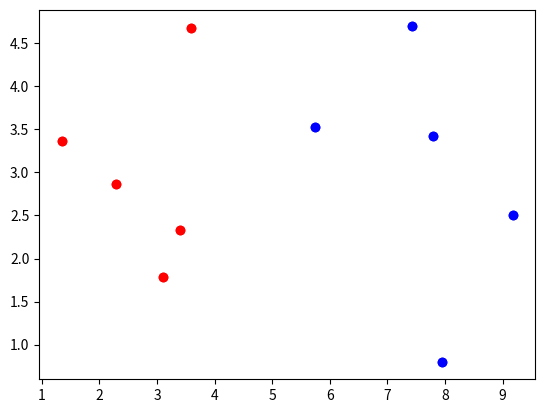

Write Python code to recreate this figure.
print("Naive bayes algorithm")
import csv

import matplotlib.pyplot as plt

def getData():
    # Buka File CSV lalu return kan menjadi array
    with open('datasets/iris.csv') as csv_file:
        csv_reader = csv.reader(csv_file, delimiter=',')
        return list(csv_reader)


# Step 1: Separate By Class.

def separate_by_class(dataset):
	separated = dict()
	for i in range(len(dataset)):
		vector = dataset[i]
		class_value = vector[-1]
		if (class_value not in separated):
			separated[class_value] = list()
		separated[class_value].append(vector)
	return separated


# data = getData()
data = [
    [3.393533211, 2.331273381,0],
    [3.110073483, 1.781539638,0],
    [1.343808831, 3.368360954,0],
    [3.582294042, 4.67917911,0],
    [2.280362439, 2.866990263,0],
    [7.423436942, 4.696522875,1],
    [5.745051997, 3.533989803,1],
    [9.172168622, 2.511101045,1],
    [7.792783481, 3.424088941,1],
    [7.939820817, 0.791637231,1],
    [3.393533211, 2.331273381,0],
    [3.110073483, 1.781539638,0],
    [1.343808831, 3.368360954,0],
    [3.582294042, 4.67917911,0],
    [2.280362439, 2.866990263,0],
    [7.423436942, 4.696522875,1],
    [5.745051997, 3.533989803,1],
    [9.172168622, 2.511101045,1],
    [7.792783481, 3.424088941,1],
    [7.939820817, 0.791637231,1]
]

separated = separate_by_class(data)
for label in separated:
    print(label)
    for row in separated[label]:
        if(label==1):
            plt.plot(row[0],row[1],"bo")
        else:
            plt.plot(row[0],row[1],"ro")
        print(row)

plt.show()

# Step 2: Summarize Dataset.

def mean(numbers):
	return sum(numbers)/float(len(numbers))

from math import sqrt
 
# Calculate the standard deviation of a list of numbers
def stdev(numbers):
	avg = mean(numbers)
	variance = sum([(x-avg)**2 for x in numbers]) / float(len(numbers)-1)
	return sqrt(variance)

# Calculate the mean, stdev and count for each column in a dataset
def summarize_dataset(dataset):
	summaries = [(mean(column), stdev(column), len(column)) for column in zip(*dataset)]
	del(summaries[-1])
	return summaries

summary = summarize_dataset(data)
# print(summary)

# Step 3: Summarize Data By Class.
 

# # Split dataset by class then calculate statistics for each row
# def summarize_by_class(dataset):
# 	separated = separate_by_class(dataset)
# 	summaries = dict()
# 	for class_value, rows in separated.items():
# 		summaries[class_value] = summarize_dataset(rows)
# 	return summaries
 
# # Test summarizing by class
# dataset = [[3.393533211,2.331273381,0],
# 	[3.110073483,1.781539638,0],
# 	[1.343808831,3.368360954,0],
# 	[3.582294042,4.67917911,0],
# 	[2.280362439,2.866990263,0],
# 	[7.423436942,4.696522875,1],
# 	[5.745051997,3.533989803,1],
# 	[9.172168622,2.511101045,1],
# 	[7.792783481,3.424088941,1],
# 	[7.939820817,0.791637231,1]]
# summary = summarize_by_class(dataset)
# for label in summary:
# 	print(label)
# 	for row in summary[label]:
# 		print(row)


# # Step 4: Gaussian Probability Density Function.

# # Example of Gaussian PDF
# from math import sqrt
# from math import pi
# from math import exp
 
# # Calculate the Gaussian probability distribution function for x
# def calculate_probability(x, mean, stdev):
# 	exponent = exp(-((x-mean)**2 / (2 * stdev**2 )))
# 	return (1 / (sqrt(2 * pi) * stdev)) * exponent
 
# # Test Gaussian PDF
# print(calculate_probability(1.0, 1.0, 1.0))
# print(calculate_probability(2.0, 1.0, 1.0))
# print(calculate_probability(0.0, 1.0, 1.0))


# # Step 5: Class Probabilities.

# # Example of calculating class probabilities
# from math import sqrt
# from math import pi
# from math import exp

 
# # Calculate the probabilities of predicting each class for a given row
# def calculate_class_probabilities(summaries, row):
# 	total_rows = sum([summaries[label][0][2] for label in summaries])
# 	probabilities = dict()
# 	for class_value, class_summaries in summaries.items():
# 		probabilities[class_value] = summaries[class_value][0][2]/float(total_rows)
# 		for i in range(len(class_summaries)):
# 			mean, stdev, _ = class_summaries[i]
# 			probabilities[class_value] *= calculate_probability(row[i], mean, stdev)
# 	return probabilities
 
# # Test calculating class probabilities
# dataset = [[3.393533211,2.331273381,0],
# 	[3.110073483,1.781539638,0],
# 	[1.343808831,3.368360954,0],
# 	[3.582294042,4.67917911,0],
# 	[2.280362439,2.866990263,0],
# 	[7.423436942,4.696522875,1],
# 	[5.745051997,3.533989803,1],
# 	[9.172168622,2.511101045,1],
# 	[7.792783481,3.424088941,1],
# 	[7.939820817,0.791637231,1]]
# summaries = summarize_by_class(dataset)
# probabilities = calculate_class_probabilities(summaries, dataset[0])
# print(probabilities)
